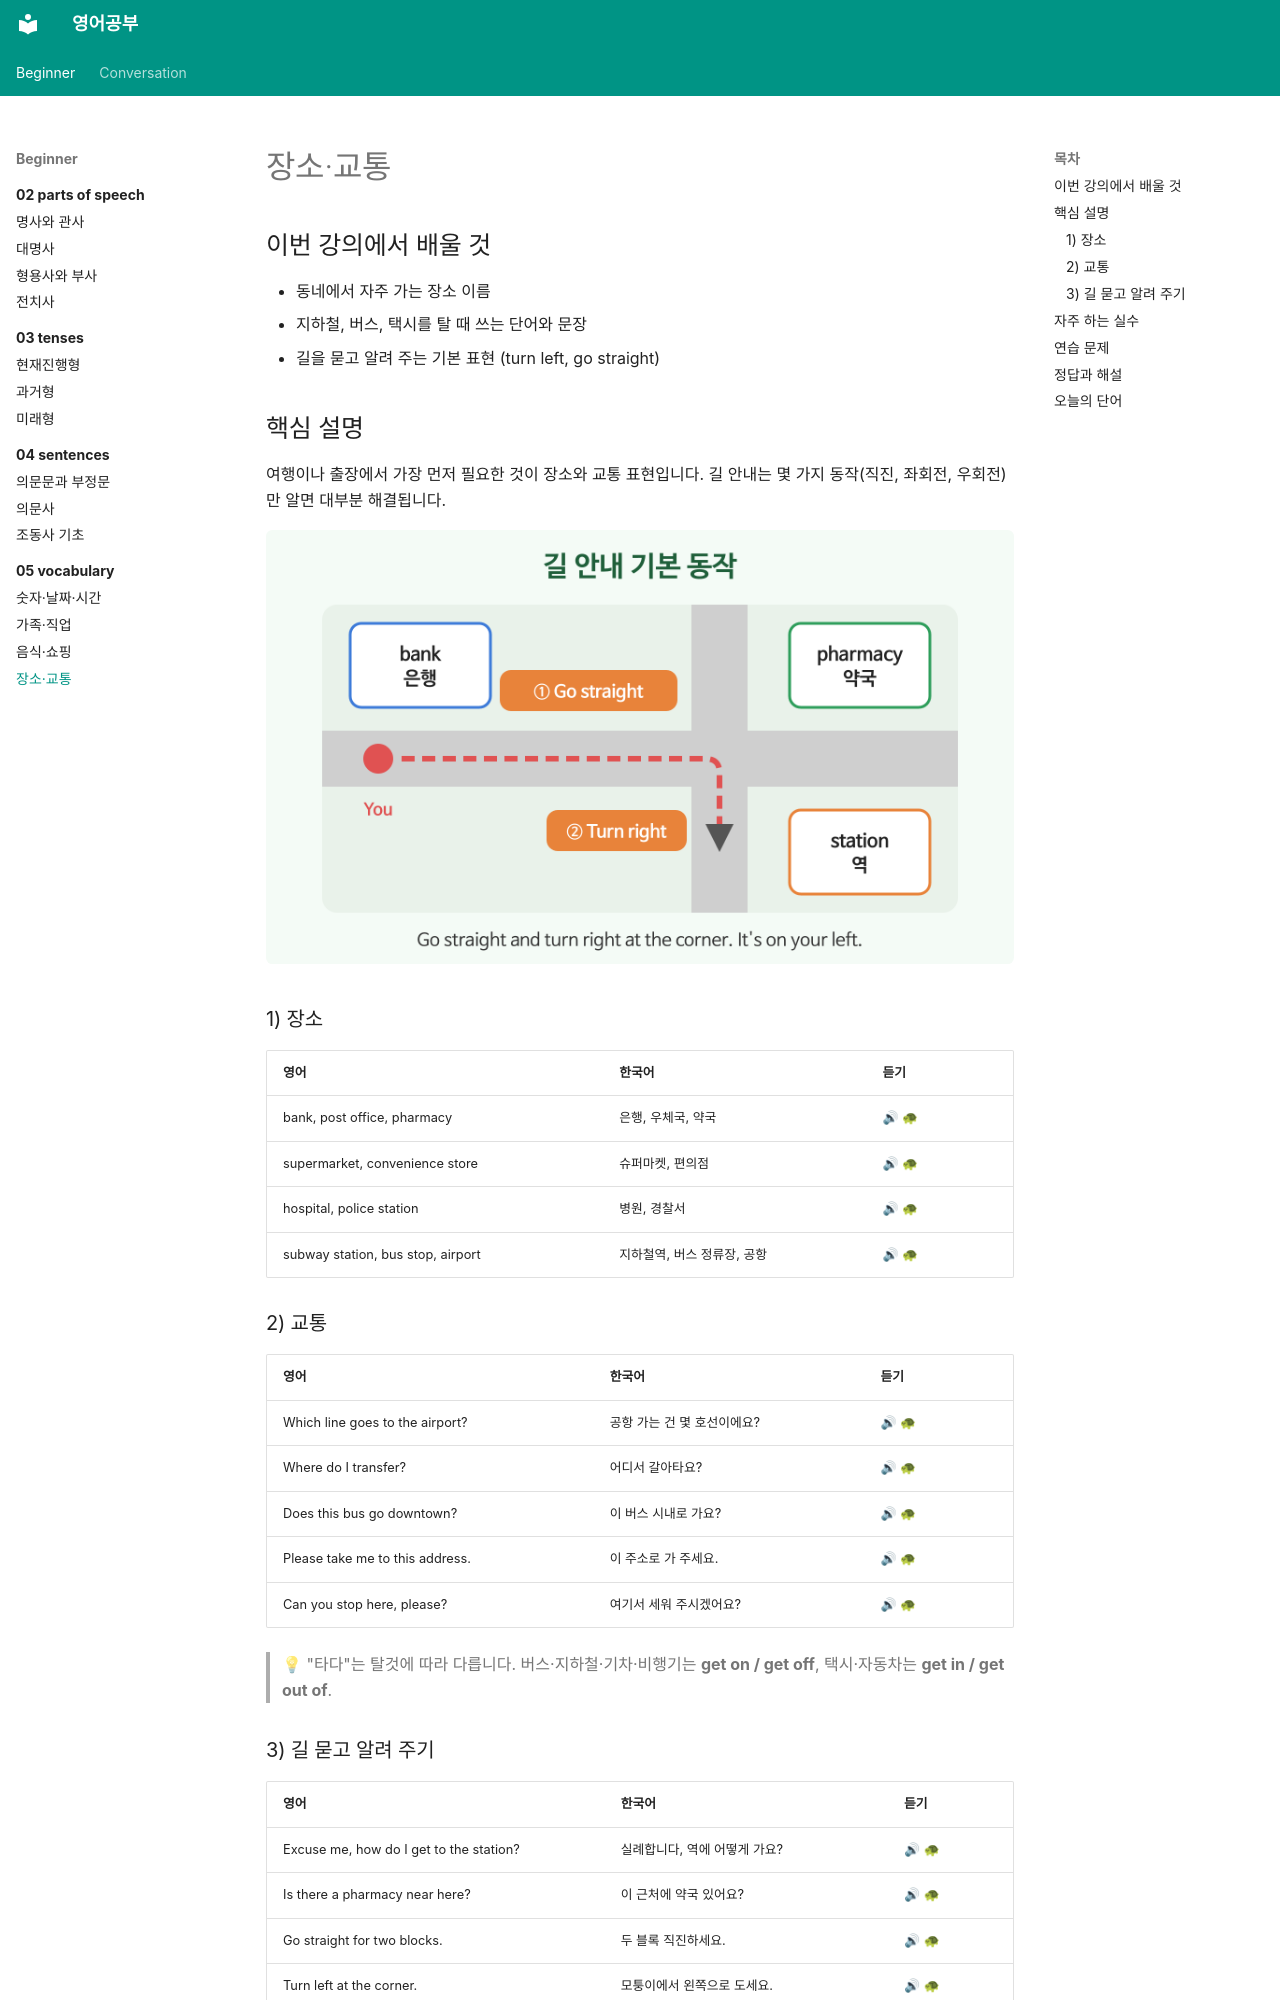

repository: goodhosup/english-study · page: beginner/05-vocabulary/04-places-transport/index.html · generator: mkdocs

---
track: beginner
chapter: 5
lesson: 4
title: 장소·교통
tags: [어휘, 장소, 교통, 길 찾기]
---

# 장소·교통

## 이번 강의에서 배울 것

- 동네에서 자주 가는 장소 이름
- 지하철, 버스, 택시를 탈 때 쓰는 단어와 문장
- 길을 묻고 알려 주는 기본 표현 (turn left, go straight)

## 핵심 설명

여행이나 출장에서 가장 먼저 필요한 것이 장소와 교통 표현입니다. 길 안내는 몇 가지 동작(직진, 좌회전, 우회전)만 알면 대부분 해결됩니다.

![지도 위에서 직진, 좌회전, 우회전, 모퉁이를 화살표로 보여주는 길 안내 그림](images/04-places-transport-1.png)

### 1) 장소

| 영어 | 한국어 | 듣기 |
|---|---|---|
| bank, post office, pharmacy | 은행, 우체국, 약국 | [🔊](audio/04-places-transport-01.mp3) [🐢](audio/04-places-transport-01-slow.mp3) |
| supermarket, convenience store | 슈퍼마켓, 편의점 | [🔊](audio/04-places-transport-02.mp3) [🐢](audio/04-places-transport-02-slow.mp3) |
| hospital, police station | 병원, 경찰서 | [🔊](audio/04-places-transport-03.mp3) [🐢](audio/04-places-transport-03-slow.mp3) |
| subway station, bus stop, airport | 지하철역, 버스 정류장, 공항 | [🔊](audio/04-places-transport-04.mp3) [🐢](audio/04-places-transport-04-slow.mp3) |

### 2) 교통

| 영어 | 한국어 | 듣기 |
|---|---|---|
| Which line goes to the airport? | 공항 가는 건 몇 호선이에요? | [🔊](audio/04-places-transport-05.mp3) [🐢](audio/04-places-transport-05-slow.mp3) |
| Where do I transfer? | 어디서 갈아타요? | [🔊](audio/04-places-transport-06.mp3) [🐢](audio/04-places-transport-06-slow.mp3) |
| Does this bus go downtown? | 이 버스 시내로 가요? | [🔊](audio/04-places-transport-07.mp3) [🐢](audio/04-places-transport-07-slow.mp3) |
| Please take me to this address. | 이 주소로 가 주세요. | [🔊](audio/04-places-transport-08.mp3) [🐢](audio/04-places-transport-08-slow.mp3) |
| Can you stop here, please? | 여기서 세워 주시겠어요? | [🔊](audio/04-places-transport-09.mp3) [🐢](audio/04-places-transport-09-slow.mp3) |

> 💡 "타다"는 탈것에 따라 다릅니다. 버스·지하철·기차·비행기는 **get on / get off**, 택시·자동차는 **get in / get out of**.
